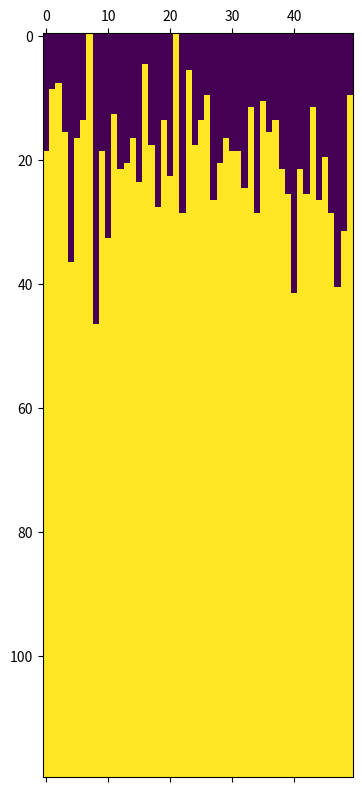

Here is the Python script that generated this plot:
N=5000
L=50


import matplotlib.pyplot as plt
import numpy as np
import random

ListPos=[0 for k in range (L)]

for tirage in range (N):
    Emplacement=random.randint(0,L-1)   #On tire au sort pour chaque éléments sa colonne d'arrivée
    ListPos[Emplacement]+=1                #On compte le nombre d'élément de chaque colonne

H=0
for h in ListPos:
    if h>H:
        H=h                             #Calcul de la hauteur max H

M=np.zeros((H,L))

for k in range (len(ListPos)):
    for i in range (ListPos[k]):
        M[H-i-1][k]=20                  #On rempli le tableau en fonction du nombre d'éléments par colonne

plt.matshow(M,None)
plt.show()